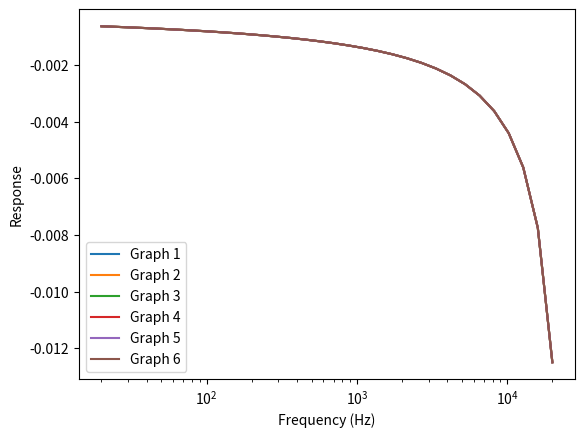

Source code (Python):
'''
generates an arbitrary frequency response for a rt60 and delay length
'''

import numpy as np
import matplotlib.pyplot as plt

NUM_OF_FREQS = 32
NUM_OF_DELAYS = 6
SAMPLE_RATE = 4800
frequencies = np.logspace(np.log10(20.), np.log10(20000), NUM_OF_FREQS)
rt60s = np.linspace(2, 0.1, NUM_OF_FREQS)
delay_lengths = np.linspace(0.1, 0.6, NUM_OF_FREQS)

def delay_length_to_samples(delay_length):
    return int(round(delay_length * SAMPLE_RATE))


def convert_rt60_to_freq_response(freq, rt60s, delay_in_sec, sampling_rate):
    delays_in_samples = np.array([delay_length_to_samples(delay_length) for delay_length in delay_lengths])
    freq_responses = np.zeros((NUM_OF_DELAYS, NUM_OF_FREQS))
    for i in range(NUM_OF_DELAYS):
        freq_responses[i] = (-60 / (sampling_rate * rt60s))#* delays_in_samples[i]

    return freq_responses

res = convert_rt60_to_freq_response(frequencies, rt60s, delay_lengths, 48000)
for i in range(res.shape[0]):
    plt.semilogx(frequencies, res[i], label=f'Graph {i+1}')
plt.xscale('log')
plt.xlabel('Frequency (Hz)')
plt.ylabel('Response')
plt.legend()
plt.show()



